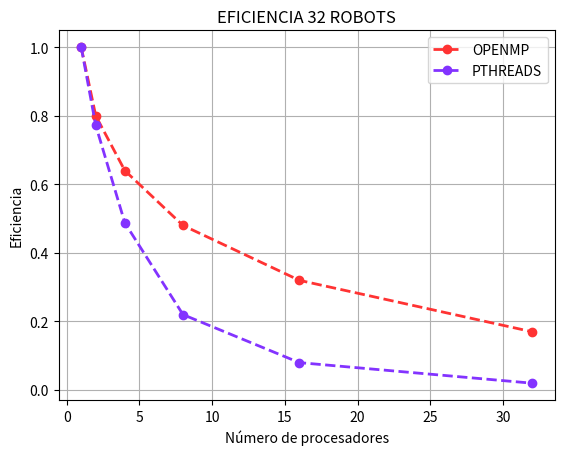

Source code (Python):
"""
SE COMPARA LA IMAGEN DEL MISMO TAMANIO
"""

import time
import matplotlib.pyplot as plt
import numpy as np

def graficar(ys,xc1, yc1, xc16, yc16):

    pxc1 = np.array(xc1)
    pyc1 = np.array(yc1)

    pxc16 = np.array(xc16)
    pyc16 = np.array(yc16)
    
    plt.plot(pxc1, pyc1 ,lw=2, marker="o",linestyle='--',color="#ff3333",label='OPENMP')

    plt.plot(pxc16, pyc16, lw=2, marker="o",linestyle='--',color="#8333ff",label='PTHREADS')
        
    plt.title("EFICIENCIA 32 ROBOTS")
    plt.xlabel("Número de procesadores")
    plt.ylabel("Eficiencia")
    plt.grid()
    plt.legend()
    plt.savefig('eficiencia_32.png')
    plt.show()

xs = [32,64,128,256,512]
ys = [0.554,1.024,1.969,3.683,7.498]

#openmp 32 ROBOTS
#xc1 = [1,2,4,8,16,32]
#yc1 = [ys[0]/(0.554*1),ys[0]/(0.347*2),ys[0]/(0.216*4),ys[0]/(0.144*8),ys[0]/(0.108*16),ys[0]/(0.100*32)]

xc1 = [1,2,4,8,16,32]
yc1 = [1,0.8,0.64,0.48,0.32,0.17]

#pthreads 32 ROBOTS
#xc162 = [1,2,4,8,16,32]
#yc162 = [ys[0]/(0.554*1),ys[0]/(0.359*2),ys[0]/(0.284*4),ys[0]/(0.322*8),ys[0]/(0.422*16),ys[0]/(0.699*32)]

xc162 = [1,2,4,8,16,32]
yc162 = [1,0.772,0.4876,0.22,0.08,0.02]

# create data
graficar(ys,xc1,yc1,xc162,yc162)
